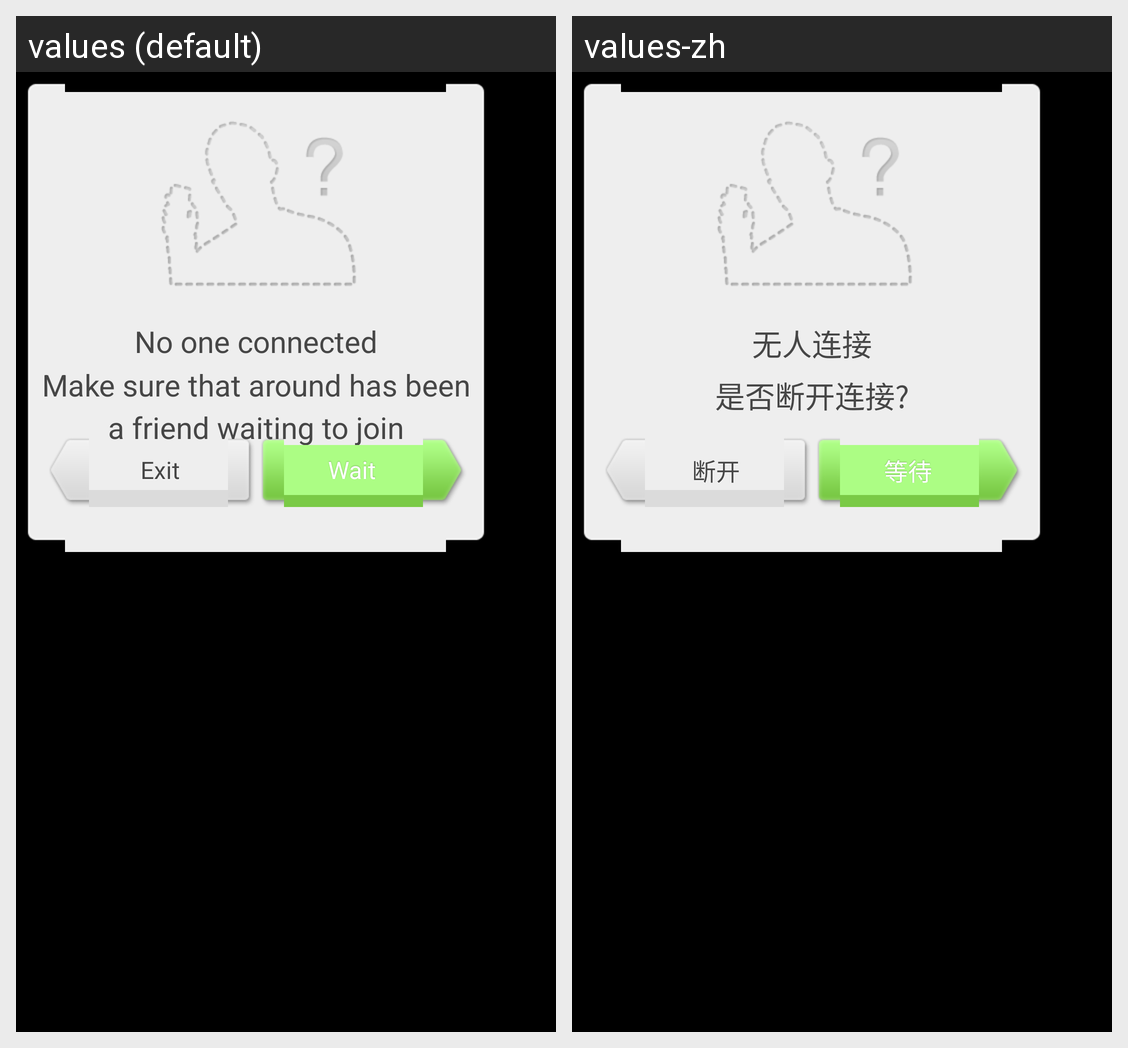

For this localized Android screen grid, give each drawn string resource with its value in every locale shown.
Android screen res/layout/dm_hostwait_dlg.xml rendered under 2 locales, left to right: values (default), values-zh. Device: Nexus 5 (rendered at 1080×1920; each locale shown at half size, 540×960, under a caption strip naming it); theme android:Theme.Black.NoTitleBar.
Strings drawn on this screen, with the default value and each locale's value (text and hints the layout hard-codes, and strings that could not be matched under every locale, appear in the picture but are not listed):

host_wait_content
  values: No one connected
      Make sure that around has been a friend waiting to join
  values-zh: 无人连接
      是否断开连接?

host_wait_btn_cut
  values: Exit
  values-zh: 断开

host_wait_btn_waiting
  values: Wait
  values-zh: 等待
